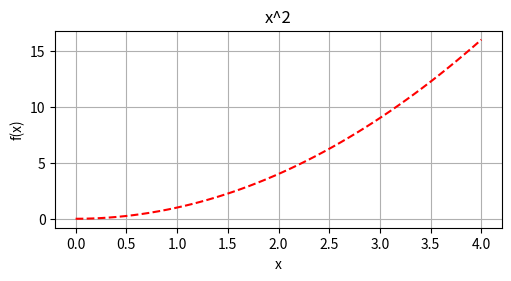
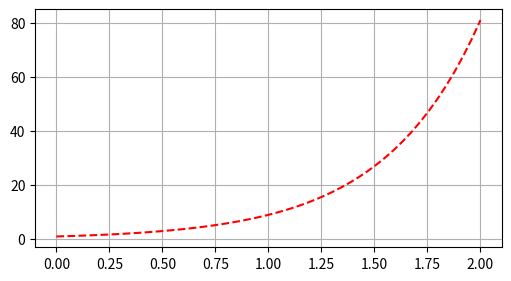

The script that saved these images, in order:
import numpy as np
import matplotlib.pyplot as plt

def plotx2():
    fig, ax = plt.subplots(figsize=(5, 2.7), layout='constrained')
    x = np.linspace(0, 4)
    y = [fx**2 for fx in x]

    ax.plot(x, y, color='red', linestyle="--")
    ax.set_title("x^2")
    ax.set_ylabel("f(x)")
    ax.set_xlabel("x")
    ax.grid(True)

plotx2()

def plotx2():
    fig, ax = plt.subplots(figsize=(5, 2.7), layout='constrained')
    x = np.linspace(0, 2)
    y = [(3**(2*fx)) for fx in x]

    ax.plot(x, y, color='red', linestyle="--")
    # ax.set_title("x^2")
    # ax.set_ylabel("f(x)")
    # ax.set_xlabel("x")
    ax.grid(True)

plotx2()

